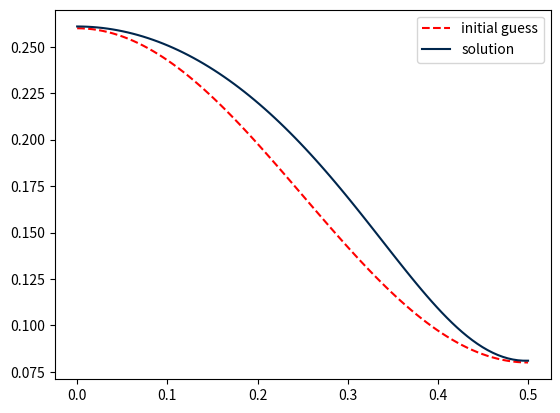
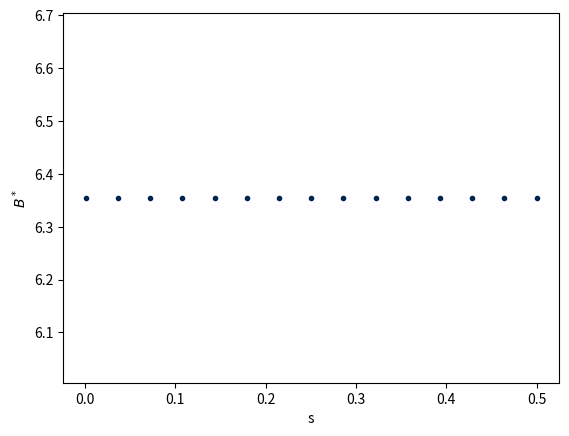

Write Python code to recreate these figures, in order.
import numpy as np
import matplotlib.pyplot as plt
import scipy.optimize as so

import sys

# create domain mesh points

N = 90

z = np.zeros(N)
for i in range(1, N+1):
    z[i-1] = (i - 1)/(2*N -2)   # ranges from 0 to 0.5 (inclusive)


def equations(coeffs, z, s):

    N = len(z)              # number of mesh points

    Bstar = coeffs[0]       # get/remove B* from coeffs array 
    coeffs = coeffs[1:]     # now should be N coeffs 

    # convert from fourier space to real space (eq. 5.5)
    F = 0
    for i in range(0, N):
        F += coeffs[i] * np.cos(i*2*np.pi*z)

    # define finite difference derivative (derivative in real space)
    def finDer(point, order, func, domain):
        """Computes finite difference derivative at given point in domain.s 

        Args:
            point (int): index in domain at which to compute derivative
            order (int): derivative order
            func (1D array): function values over domain
            domain (1D array): domain values corresponding to func

        Returns:
            float: derivative of func at point in domain
        """

        N = len(domain)
        h = domain[4] - domain[3]   # set spacing 

        if point == 0: # forward difference derivatives (for first point)
            if order == 1:
                derivative = (func[point + 1] - func[point])/h
            elif order == 2:
                derivative = (func[point+2] - 2*func[point+1] + func[point])/(h**2)
            else:
                raise ValueError('enter a valid derivative order')
        elif point == (N - 1): # backward difference derivatives (for last point)
            if order == 1:
                derivative = (func[point] - func[point-1])/h
            elif order == 2:
                derivative = (func[point] - 2*func[point-1] + func[point-2])/(h**2)
            else:
                raise ValueError('enter a valid derivative order')
        else:
            if order == 1: # centered derivatives (for intermediate points)
                derivative = (func[point+1] - func[point-1])/(2*h)
            elif order ==2:
                derivative = (func[point+1] + func[point-1] - 2*func[point])/(h**2)
            else:
                raise ValueError('enter a valid derivative order')

        return derivative

    
    # define N equations using eq. 5.3 
    equations = np.zeros(N+1)

    for i in range(0, N):
        # define needed derivatives at current mesh point 
        F_z = finDer(i, 1, F, z)
        F_zz = finDer(i, 2, F, z) 

        # define K (eq. 2.6)
        Kone = F_zz/(np.power(1 + F_z**2, 3/2))
        Ktwo = 1/np.sqrt(1 + F_z**2)
        kthree = 1/F[i]

        K = Kone - Ktwo*kthree

        equations[i] = Bstar + K  # eq. 5.3


    # define one more eq. using eq. 5.7 (N + 1 eq's total now)
    equations[N] = F[0] - F[-1] - s

    # print(f"mean eq. value = {np.mean(equations)}")


    return equations


# set steepness
s = 0.18

# create initial guess (N coeffs)
initial_guess = np.zeros(N)
initial_guess[0:2] = [0.17, 0.09]

profile_initial = 0
for i in range(0, N):
    profile_initial += initial_guess[i] * np.cos(i*2*np.pi*z)


# add Bstar guess to initial guess
Bstar_initial = [5.8]
initial_guess = np.concatenate([Bstar_initial, initial_guess])

# solve using fsolve
solution, infodict, ier, msg = so.fsolve(equations, initial_guess, args=(z, s), full_output=True, maxfev=10000)

print("\n\n~SIMULATION DETAILS~")
print(f"INTEGER FLAG: {ier}")
print(f"MESSAGE: {msg}")

print(f"calls = {infodict['nfev']}")
print(f"average function eval at output = {np.average(infodict['fvec'])}")

print("\n\n~RESULTS~")
print(f"s = {s}")
print(f"B* = {solution[0]}")


# convert solution from fourier space to real space 
solution_coeffs = solution[1:]
profile_solution = 0 
for i in range(0, N):
    profile_solution += solution_coeffs[i] * np.cos(i*2*np.pi*z)


# plotting 
plt.plot(z, profile_initial, '--', color='red', label='initial guess')
plt.plot(z, profile_solution, color='#00264D', label='solution')

plt.legend()
# plt.show()

bifurcation = True
if bifurcation == True:

    branch_points = 15      # number of points on bifrucation branch

    # create initial guess for first branch point 
    s = np.linspace(0.001, 0.5, branch_points)

    initial_guess = np.zeros(N)         # create initial guess (N coeffs)
    initial_guess[0:2] = [0.17, 0.09]

    Bstar_initial = [6.97]              # add Bstar guess to initial guess (for s = 0.001)
    initial_guess = np.concatenate([Bstar_initial, initial_guess])


    # initialize arrays for solutions (later include wave profiles too)
    Bstars = np.zeros(len(s))


    # solve up branch for all steepness values
    for i in range(0, len(s)):

        # solve for current s value 
        solution, infodict, ier, msg = so.fsolve(equations, initial_guess, args=(z, s[i]), full_output=True, maxfev=10000)

        # print(f"B* = {solution[0]}")
        print(f"{(i+1)}/{len(s)}")

        # print when the integer flag is anything other than 1

        # write solution to array (later include wave profiles too)
        Bstars[i] = solution[0]

        # update initial guess to be current solution 
        initial_guess = solution

    
    # plot bifurcation branch 
    fig = plt.figure()
    plt.plot(s, Bstars, '.', color='#00264D')
    plt.xlabel('s')
    plt.ylabel(r'$B^*$')
    plt.show()





# todo:
# * test finite derivative function for correct behaviour (seperate python file with print statements haha)
# * check over derivative formulae for correctness

# compute solutions up the bifurcation branch using numerical continuation
# colour points in bifurcation depending on how many iterations it took to reach the solution or 
#   maybe even what the avergae func eval is at those steepness values
# plot the function eval at output for the values up the branch
